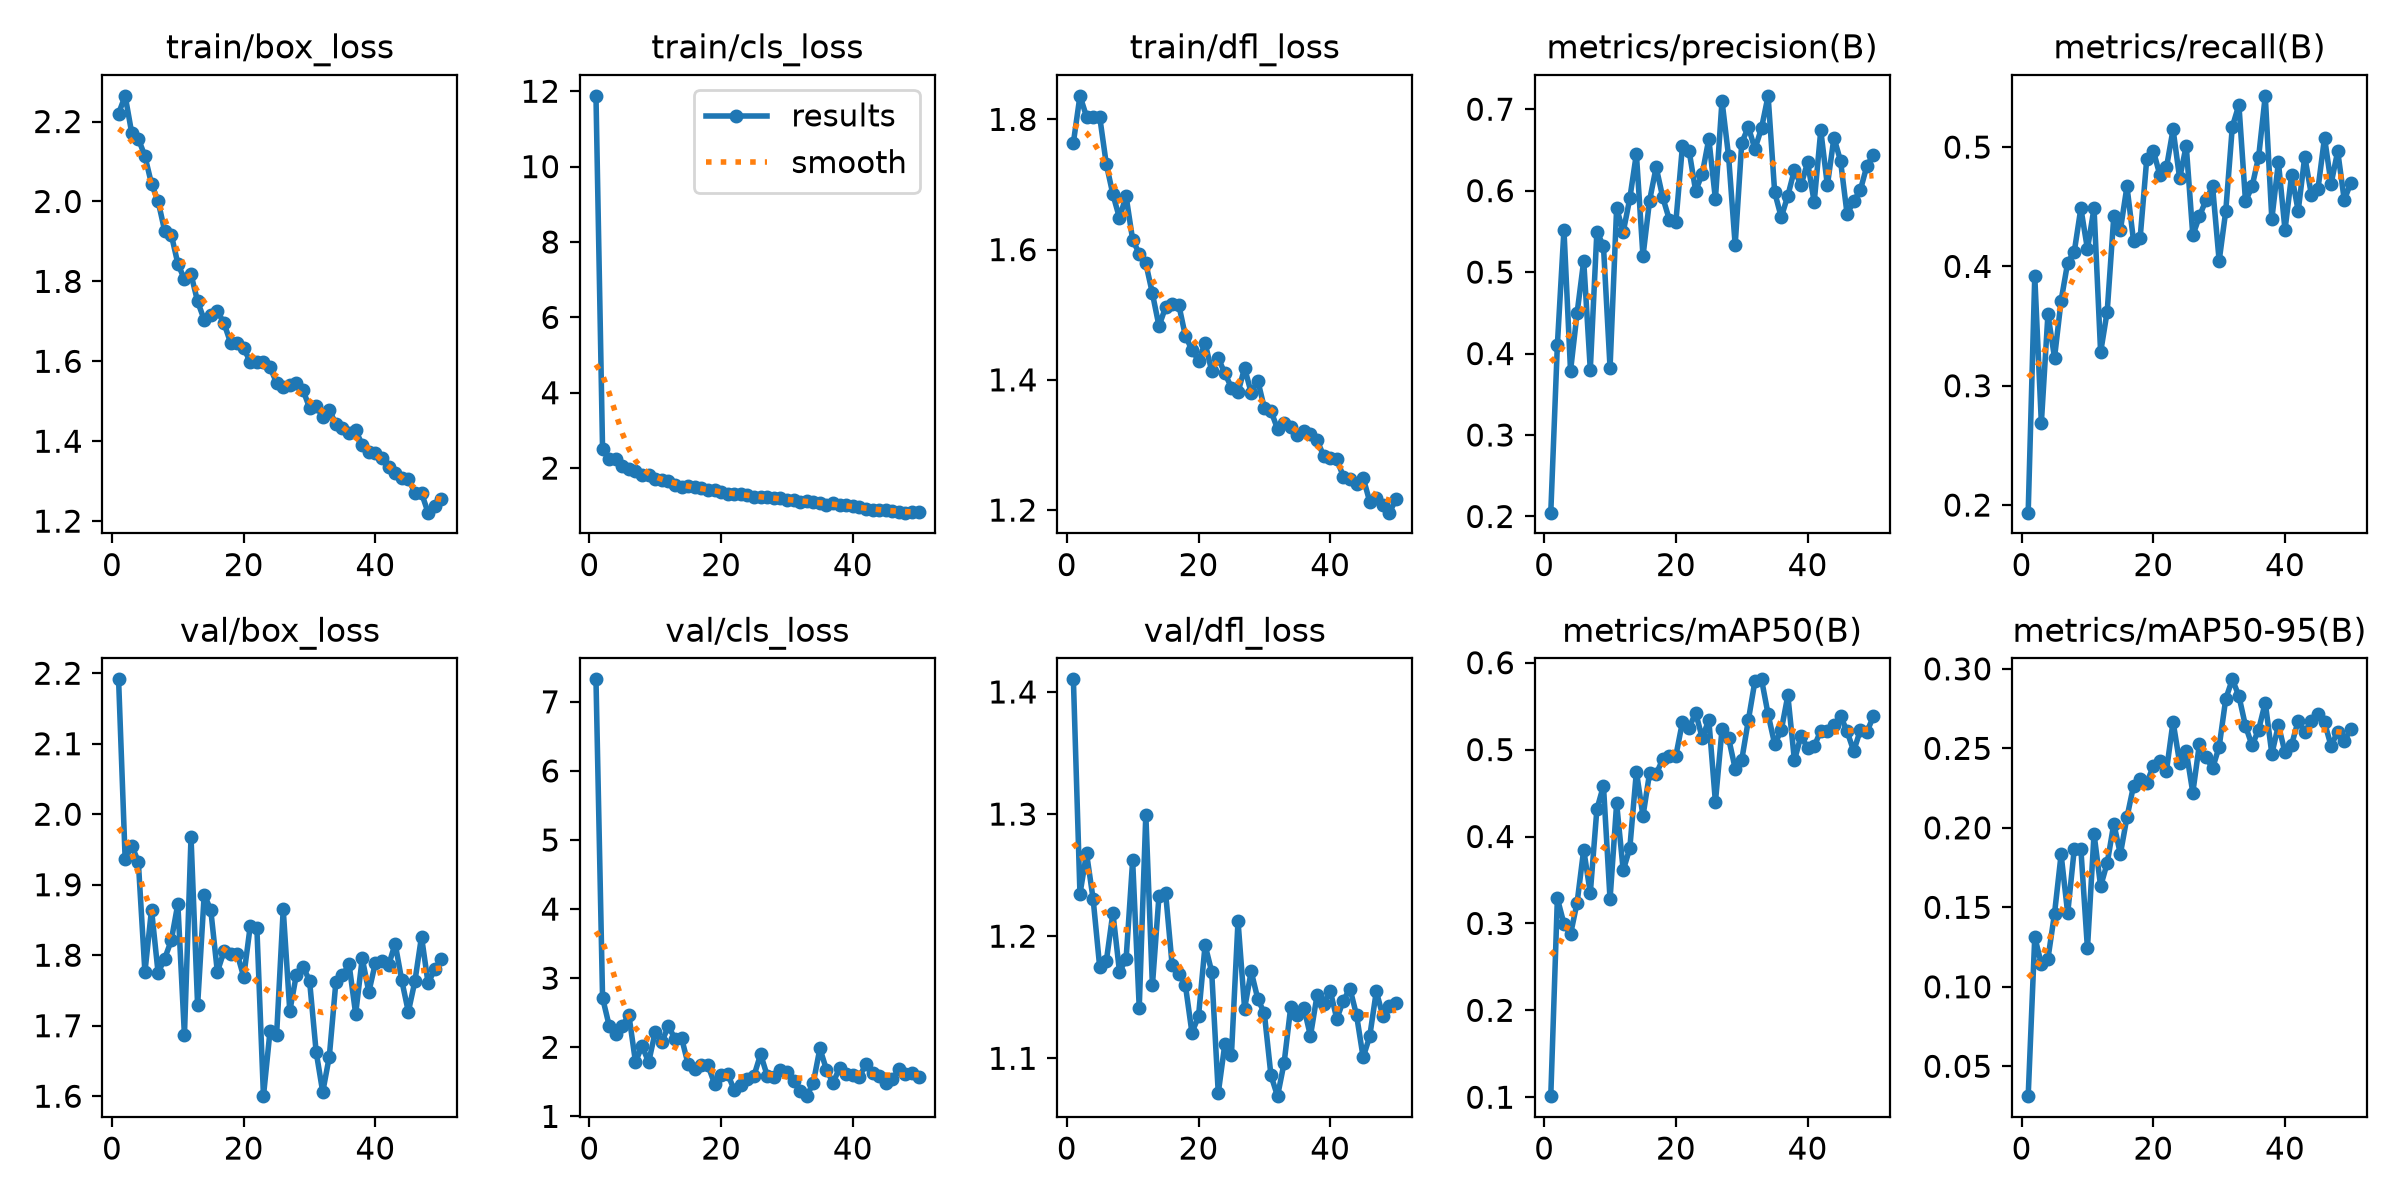

The file beside this chart, header and first rows:
epoch, time, train/box_loss, train/cls_loss, train/dfl_loss, metrics/precision(B), metrics/recall(B), metrics/mAP50(B), metrics/mAP50-95(B), val/box_loss, val/cls_loss, val/dfl_loss, lr/pg0, lr/pg1, lr/pg2
1, 332.4, 2.22, 11.88, 1.764, 0.2047, 0.1936, 0.1012, 0.03119, 2.191, 7.325, 1.41, 0.0006658, 0.0006658, 0.0006658
2, 664.1, 2.264, 2.498, 1.836, 0.4105, 0.3918, 0.3288, 0.1314, 1.936, 2.716, 1.235, 0.001306, 0.001306, 0.001306
3, 992.4, 2.171, 2.234, 1.804, 0.5518, 0.2688, 0.2996, 0.1143, 1.956, 2.314, 1.268, 0.00192, 0.00192, 0.00192
4, 1331, 2.157, 2.236, 1.804, 0.3786, 0.3599, 0.2875, 0.1176, 1.932, 2.195, 1.23, 0.001881, 0.001881, 0.001881
5, 1695, 2.113, 2.049, 1.804, 0.45, 0.3235, 0.3241, 0.1461, 1.776, 2.312, 1.175, 0.001842, 0.001842, 0.001842
6, 2029, 2.044, 1.971, 1.731, 0.5138, 0.3713, 0.3849, 0.1833, 1.865, 2.465, 1.179, 0.001802, 0.001802, 0.001802
7, 2357, 2.001, 1.927, 1.685, 0.3803, 0.4032, 0.3348, 0.1462, 1.775, 1.786, 1.219, 0.001762, 0.001762, 0.001762
8, 2684, 1.926, 1.82, 1.649, 0.5496, 0.4123, 0.4314, 0.1867, 1.795, 2.02, 1.171, 0.001723, 0.001723, 0.001723
9, 3011, 1.917, 1.814, 1.682, 0.532, 0.4487, 0.4584, 0.1868, 1.821, 1.784, 1.181, 0.001683, 0.001683, 0.001683
10, 3341, 1.844, 1.722, 1.615, 0.3825, 0.4146, 0.3278, 0.1241, 1.873, 2.225, 1.262, 0.001644, 0.001644, 0.001644
11, 3668, 1.805, 1.674, 1.594, 0.5787, 0.4487, 0.4381, 0.1962, 1.686, 2.079, 1.141, 0.001604, 0.001604, 0.001604
12, 3996, 1.818, 1.666, 1.579, 0.5493, 0.328, 0.361, 0.1633, 1.968, 2.307, 1.3, 0.001564, 0.001564, 0.001564
13, 4323, 1.75, 1.558, 1.533, 0.5904, 0.3622, 0.3866, 0.1778, 1.729, 2.121, 1.16, 0.001525, 0.001525, 0.001525
14, 4650, 1.704, 1.486, 1.483, 0.6451, 0.4419, 0.4747, 0.2025, 1.886, 2.133, 1.233, 0.001485, 0.001485, 0.001485
15, 4987, 1.717, 1.526, 1.512, 0.5194, 0.4305, 0.4235, 0.1836, 1.864, 1.751, 1.236, 0.001446, 0.001446, 0.001446
16, 5333, 1.726, 1.488, 1.516, 0.5877, 0.467, 0.4728, 0.2066, 1.776, 1.686, 1.176, 0.001406, 0.001406, 0.001406
17, 5661, 1.696, 1.459, 1.516, 0.6288, 0.4214, 0.472, 0.2264, 1.805, 1.74, 1.169, 0.001366, 0.001366, 0.001366
18, 5989, 1.647, 1.41, 1.468, 0.5918, 0.4237, 0.4889, 0.2305, 1.802, 1.741, 1.16, 0.001327, 0.001327, 0.001327
19, 6317, 1.646, 1.424, 1.446, 0.5645, 0.4898, 0.4927, 0.228, 1.802, 1.474, 1.121, 0.001287, 0.001287, 0.001287
20, 6644, 1.633, 1.356, 1.43, 0.5621, 0.4971, 0.493, 0.2389, 1.769, 1.599, 1.134, 0.001248, 0.001248, 0.001248
21, 6972, 1.598, 1.315, 1.456, 0.6553, 0.4764, 0.532, 0.2422, 1.842, 1.615, 1.193, 0.001208, 0.001208, 0.001208
22, 7299, 1.598, 1.305, 1.414, 0.649, 0.4829, 0.5251, 0.236, 1.839, 1.378, 1.171, 0.001168, 0.001168, 0.001168
23, 7627, 1.598, 1.315, 1.433, 0.5996, 0.5148, 0.5423, 0.2668, 1.6, 1.449, 1.072, 0.001129, 0.001129, 0.001129
24, 7954, 1.585, 1.274, 1.41, 0.6207, 0.4738, 0.5135, 0.2409, 1.693, 1.543, 1.112, 0.001089, 0.001089, 0.001089
25, 8282, 1.546, 1.23, 1.388, 0.6635, 0.5011, 0.5343, 0.2482, 1.688, 1.591, 1.103, 0.00105, 0.00105, 0.00105
26, 8609, 1.535, 1.225, 1.381, 0.5896, 0.426, 0.4396, 0.2222, 1.865, 1.899, 1.212, 0.00101, 0.00101, 0.00101
27, 8936, 1.542, 1.237, 1.418, 0.7102, 0.4419, 0.5232, 0.2527, 1.721, 1.59, 1.141, 0.0009704, 0.0009704, 0.0009704
28, 9263, 1.546, 1.205, 1.38, 0.6422, 0.4556, 0.5133, 0.2445, 1.773, 1.575, 1.171, 0.0009308, 0.0009308, 0.0009308
29, 9588, 1.528, 1.199, 1.399, 0.5332, 0.467, 0.4781, 0.2375, 1.784, 1.672, 1.149, 0.0008912, 0.0008912, 0.0008912
30, 9913, 1.483, 1.143, 1.357, 0.6588, 0.4046, 0.4882, 0.251, 1.764, 1.645, 1.137, 0.0008516, 0.0008516, 0.0008516
31, 10238, 1.487, 1.164, 1.352, 0.6781, 0.4463, 0.5338, 0.2811, 1.663, 1.506, 1.086, 0.000812, 0.000812, 0.000812
32, 10563, 1.462, 1.104, 1.325, 0.6512, 0.5171, 0.5788, 0.2934, 1.606, 1.37, 1.069, 0.0007724, 0.0007724, 0.0007724
33, 10888, 1.479, 1.129, 1.334, 0.6767, 0.5353, 0.5808, 0.2829, 1.656, 1.293, 1.096, 0.0007328, 0.0007328, 0.0007328
34, 11214, 1.442, 1.105, 1.328, 0.7164, 0.4545, 0.5407, 0.264, 1.762, 1.486, 1.142, 0.0006932, 0.0006932, 0.0006932
35, 11539, 1.434, 1.08, 1.316, 0.5979, 0.467, 0.5063, 0.2519, 1.771, 1.983, 1.136, 0.0006536, 0.0006536, 0.0006536
36, 11864, 1.422, 1.03, 1.322, 0.5673, 0.492, 0.5222, 0.2618, 1.787, 1.676, 1.141, 0.000614, 0.000614, 0.000614
37, 12189, 1.427, 1.08, 1.317, 0.5939, 0.5429, 0.5623, 0.2788, 1.717, 1.485, 1.118, 0.0005744, 0.0005744, 0.0005744
38, 12514, 1.391, 1.013, 1.307, 0.6256, 0.4396, 0.4876, 0.2465, 1.796, 1.705, 1.152, 0.0005348, 0.0005348, 0.0005348
39, 12839, 1.373, 1.007, 1.283, 0.6065, 0.4875, 0.5161, 0.2646, 1.748, 1.613, 1.145, 0.0004952, 0.0004952, 0.0004952
40, 13164, 1.369, 0.9872, 1.28, 0.6349, 0.4305, 0.5016, 0.2474, 1.789, 1.597, 1.155, 0.0004556, 0.0004556, 0.0004556
41, 13471, 1.357, 0.9606, 1.278, 0.5858, 0.4767, 0.5038, 0.2523, 1.791, 1.568, 1.132, 0.000416, 0.000416, 0.000416
42, 13778, 1.335, 0.9189, 1.252, 0.674, 0.4465, 0.5217, 0.2674, 1.786, 1.762, 1.147, 0.0003764, 0.0003764, 0.0003764
43, 14085, 1.321, 0.8962, 1.248, 0.6065, 0.492, 0.5209, 0.2602, 1.817, 1.623, 1.157, 0.0003368, 0.0003368, 0.0003368
44, 14392, 1.309, 0.893, 1.24, 0.665, 0.4601, 0.5278, 0.2671, 1.764, 1.581, 1.135, 0.0002972, 0.0002972, 0.0002972
45, 14700, 1.306, 0.8821, 1.25, 0.6365, 0.4647, 0.5387, 0.2713, 1.72, 1.479, 1.101, 0.0002576, 0.0002576, 0.0002576
46, 15008, 1.27, 0.8528, 1.213, 0.5708, 0.508, 0.5208, 0.2664, 1.763, 1.538, 1.118, 0.000218, 0.000218, 0.000218
47, 15315, 1.27, 0.8356, 1.219, 0.5874, 0.4693, 0.4983, 0.2514, 1.826, 1.681, 1.155, 0.0001784, 0.0001784, 0.0001784
48, 15622, 1.221, 0.8174, 1.208, 0.6003, 0.4966, 0.5223, 0.2606, 1.76, 1.611, 1.135, 0.0001388, 0.0001388, 0.0001388
49, 15930, 1.239, 0.824, 1.196, 0.6304, 0.4556, 0.5203, 0.2548, 1.78, 1.632, 1.143, 9.92e-05, 9.92e-05, 9.92e-05
50, 16237, 1.256, 0.8317, 1.217, 0.6442, 0.4702, 0.5385, 0.262, 1.794, 1.573, 1.146, 5.96e-05, 5.96e-05, 5.96e-05
